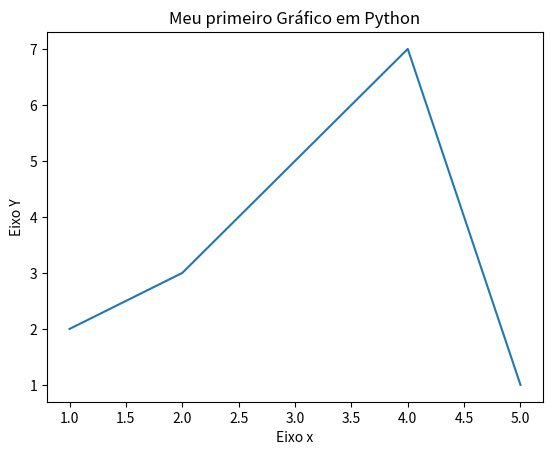

Here is the Python script that generated this plot:
# Visualização em Pyyhon



import matplotlib.pyplot as plt

x = [1,2, 4, 5]
y = [2,3, 7, 1]
eixox = "Eixo x"
eixoy = "Eixo Y"
titulo = "Meu primeiro Gráfico em Python"

plt.title(titulo)
plt.xlabel(eixox)
plt.ylabel(eixoy)

plt.plot(x,y)
plt.show()

